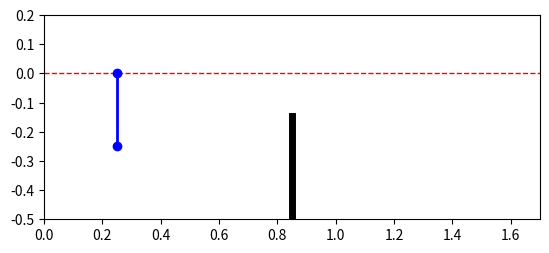

Recreate this plot in Python.
"""

    Premier test de simulation

    Ce fichier est déprécier, consulter le main.py pour
    la version récente


    Auteur : Jean-Nyckolas Roy
    

"""

import sympy as sp
import numpy as np
import sympy.physics.mechanics as mec
import matplotlib.pyplot as plt
from matplotlib.animation import FuncAnimation
import time

MQ = 0.1
M_ROD = 0.05
LENGTH = 0.25
G = 9.81
B_FROTT = 0.005

#####################################################################################

# Symboles
mQ, mRod = sp.symbols('mQ mRod')
g = sp.Symbol('g')
L = sp.Symbol('L')

theta = mec.dynamicsymbols('theta')
dtheta = theta.diff()
ddtheta = dtheta.diff()
x = mec.dynamicsymbols('x')
dx = x.diff()
ddx = dx.diff()

#####################################################################################

# Constantes
cst = {
    mQ: MQ,
    mRod: M_ROD,
    L: LENGTH,
    g: G
}

#####################################################################################

# Repères
N = mec.ReferenceFrame('N')

B = mec.ReferenceFrame('B')
B.orient_axis(N, N.z, theta)

#####################################################################################

# Points
No = mec.Point('No')
No.set_vel(N, 0)

Bo = mec.Point('Bo')
Bo.set_pos(No, x*N.x)

Bcm = mec.Point('Bcm')
Bcm.set_pos(Bo, -0.5*L*B.y)

Bq = mec.Point('Bq')
Bq.set_pos(Bo, L*-B.y)

Scm = mec.Point('Scm')
Scm.set_pos(Bcm, mQ/(mQ+mRod)*Bq.pos_from(Bcm))

#####################################################################################

# Corps et particules
Izz = 1/3*mRod*(L**2)

#####################################################################################

# Équations
M_lhs = Bcm.pos_from(Bo).cross(-mRod*g*N.y) + Bq.pos_from(Bo).cross(-mQ*g*N.y) - B_FROTT*dtheta*N.z
M_rhs = (Izz + mQ*(L**2))*B.ang_acc_in(N) + (mRod + mQ)*Scm.pos_from(Bo).cross(Bo.acc(N))

eq = sp.Eq(M_lhs.dot(N.z), M_rhs.dot(N.z))

sol1 = sp.solve(eq.subs(cst), ddtheta)
sol2 = sp.solve(eq.subs(cst), ddx)

get_ang_acc = sp.lambdify((theta, dtheta, ddx), sol1[0], modules="numpy")
get_acc = sp.lambdify((theta, dtheta, ddtheta), sol2[0], modules="numpy")
print(sol2[0])

pos_bq = (Bq.pos_from(No).dot(N.x).subs(cst), Bq.pos_from(No).dot(N.y).subs(cst))
get_pos_bq = sp.lambdify((theta, x), pos_bq, modules="numpy")

#####################################################################################
                                ### SIMULATION ###
#####################################################################################

V_MAX = 0.4
MAX_ACCEL = 6

FACTOR = 0.5

ANGLE_THRESH = 0.6

pos_x = 0.25
v_x = 0
a_x = 0

angle = 0
dangle = 0
ddangle = 0

start_time = 0
last_time = 0
current_time = 0

def increase(target_x):
    global angle, dangle, pos_x, v_x, a_x

    if abs(angle) < 0.01 and abs(dangle) < 0.01:
        a_x = MAX_ACCEL
    elif dangle > 0:
        if (v_x > -V_MAX + (target_x - pos_x)*FACTOR) and angle > -ANGLE_THRESH:
            a_x = -MAX_ACCEL
        else:
            a_x = 0
    else:
        if (v_x < V_MAX + (target_x - pos_x)*FACTOR) and angle < ANGLE_THRESH:
            a_x = MAX_ACCEL
        else:
            a_x = 0

def secret(target_x):
    global angle, dangle, pos_x, v_x, a_x

    relative = 0

    if angle < 0:
        relative = (angle % (-2*np.pi)) + 2*np.pi
    else:
        relative = angle % (2*np.pi)

    if relative < 3*np.pi/4 or relative > 5*np.pi/4:
        increase(target_x)
    elif relative < np.pi:
        if dangle > 0:
            target_ddang = -(dangle**2)/(2*(np.pi - relative))
            target_acc = get_acc(angle, dangle, target_ddang)

            if target_acc < 0:
                if v_x > -V_MAX:
                    a_x = max(-MAX_ACCEL, target_acc)
                else:
                    a_x = 0
            else:
                if v_x < V_MAX:
                    a_x = min(MAX_ACCEL, target_acc)
                else:
                    a_x = 0
        else:
            a_x = -MAX_ACCEL
    else:
        if dangle < 0:
            target_ddang = -(dangle**2)/(2*(np.pi - relative))
            target_acc = get_acc(angle, dangle, target_ddang)

            if target_acc < 0:
                if v_x > -V_MAX:
                    a_x = max(-MAX_ACCEL, target_acc)
                else:
                    a_x = 0
            else:
                if v_x < V_MAX:
                    a_x = min(MAX_ACCEL, target_acc)
                else:
                    a_x = 0

def decrease(target_x):
    global angle, dangle, pos_x, v_x, a_x

    if abs(angle) < 0.1 and abs(dangle) < 1:
        if v_x > 0.05:
            a_x = -MAX_ACCEL
        elif v_x < -0.05:
            a_x = MAX_ACCEL
        else:
            a_x = 0
            v_x = 0
    elif dangle < 0:
        if (v_x > -V_MAX) and angle < ANGLE_THRESH:
            a_x = -MAX_ACCEL
        else:
            a_x = 0
    else:
        if (v_x < V_MAX) and angle > -ANGLE_THRESH:
            a_x = MAX_ACCEL
        else:
            a_x = 0

def decreaseV2(target_x):
    global angle, dangle, pos_x, v_x, a_x

    relative = 0

    if angle < 0:
        relative = angle % (-2*np.pi)
    else:
        relative = angle % (2*np.pi)

    angle_target = angle - relative

    if abs(relative) < 0.01 and abs(dangle) < 0.1:
        if v_x > 0.05:
            a_x = -MAX_ACCEL
        elif v_x < -0.05:
            a_x = MAX_ACCEL
        else:
            a_x = 0
            v_x = 0
    elif np.sign(angle) != np.sign(dangle):
        target_ddang = -(dangle**2)/(2*(angle_target - angle))
        target_acc = get_acc(angle, dangle, target_ddang)

        if target_acc < 0:
            if v_x > -V_MAX:
                a_x = max(-MAX_ACCEL, target_acc)
            else:
                a_x = 0
        else:
            if v_x < V_MAX:
                a_x = min(MAX_ACCEL, target_acc)
            else:
                a_x = 0
    else:
        a_x = 0


# 1. Setup the figure, axis, and empty plot elements
fig, ax = plt.subplots()
ax.set_xlim(0, 1.7)
ax.set_ylim(-0.5, 0.2)
ax.set_aspect('equal', adjustable='box')
ax.plot([0, 170], [0, 0], '--r', lw=1)
ax.plot([0.85, 0.85], [-0.5, -LENGTH + 0.01 + 0.093], 'black', lw=5)
line, = ax.plot([], [], lw=2, color='blue', marker='o')

# 2. Define the animation update function
def update(frame):
    global start_time, last_time, current_time, pos_x, v_x, a_x, angle, dangle, ddangle

    current_time = time.time()

    if last_time != 0:
        dt = current_time - last_time

        pos_x += v_x*dt + 0.5*a_x*dt**2
        v_x += a_x*dt

        angle += dangle*dt + 0.5*ddangle*dt**2

        dangle += ddangle*dt
        ddangle = get_ang_acc(angle, dangle, a_x)

        if current_time - start_time > 5:
            decreaseV2(0.8)
        elif current_time - start_time > 2:
            increase(0.25)
        
        x_q, y_q = get_pos_bq(angle, pos_x)

        line.set_data([pos_x, x_q], [0, y_q])
    else:
        start_time = time.time()

    last_time = current_time

    return line,

# 3. Create the animation object
# CRITICAL: You must save this to a variable so Python doesn't garbage collect it!
ani = FuncAnimation(fig, update, interval=10, blit=True)

plt.show()
